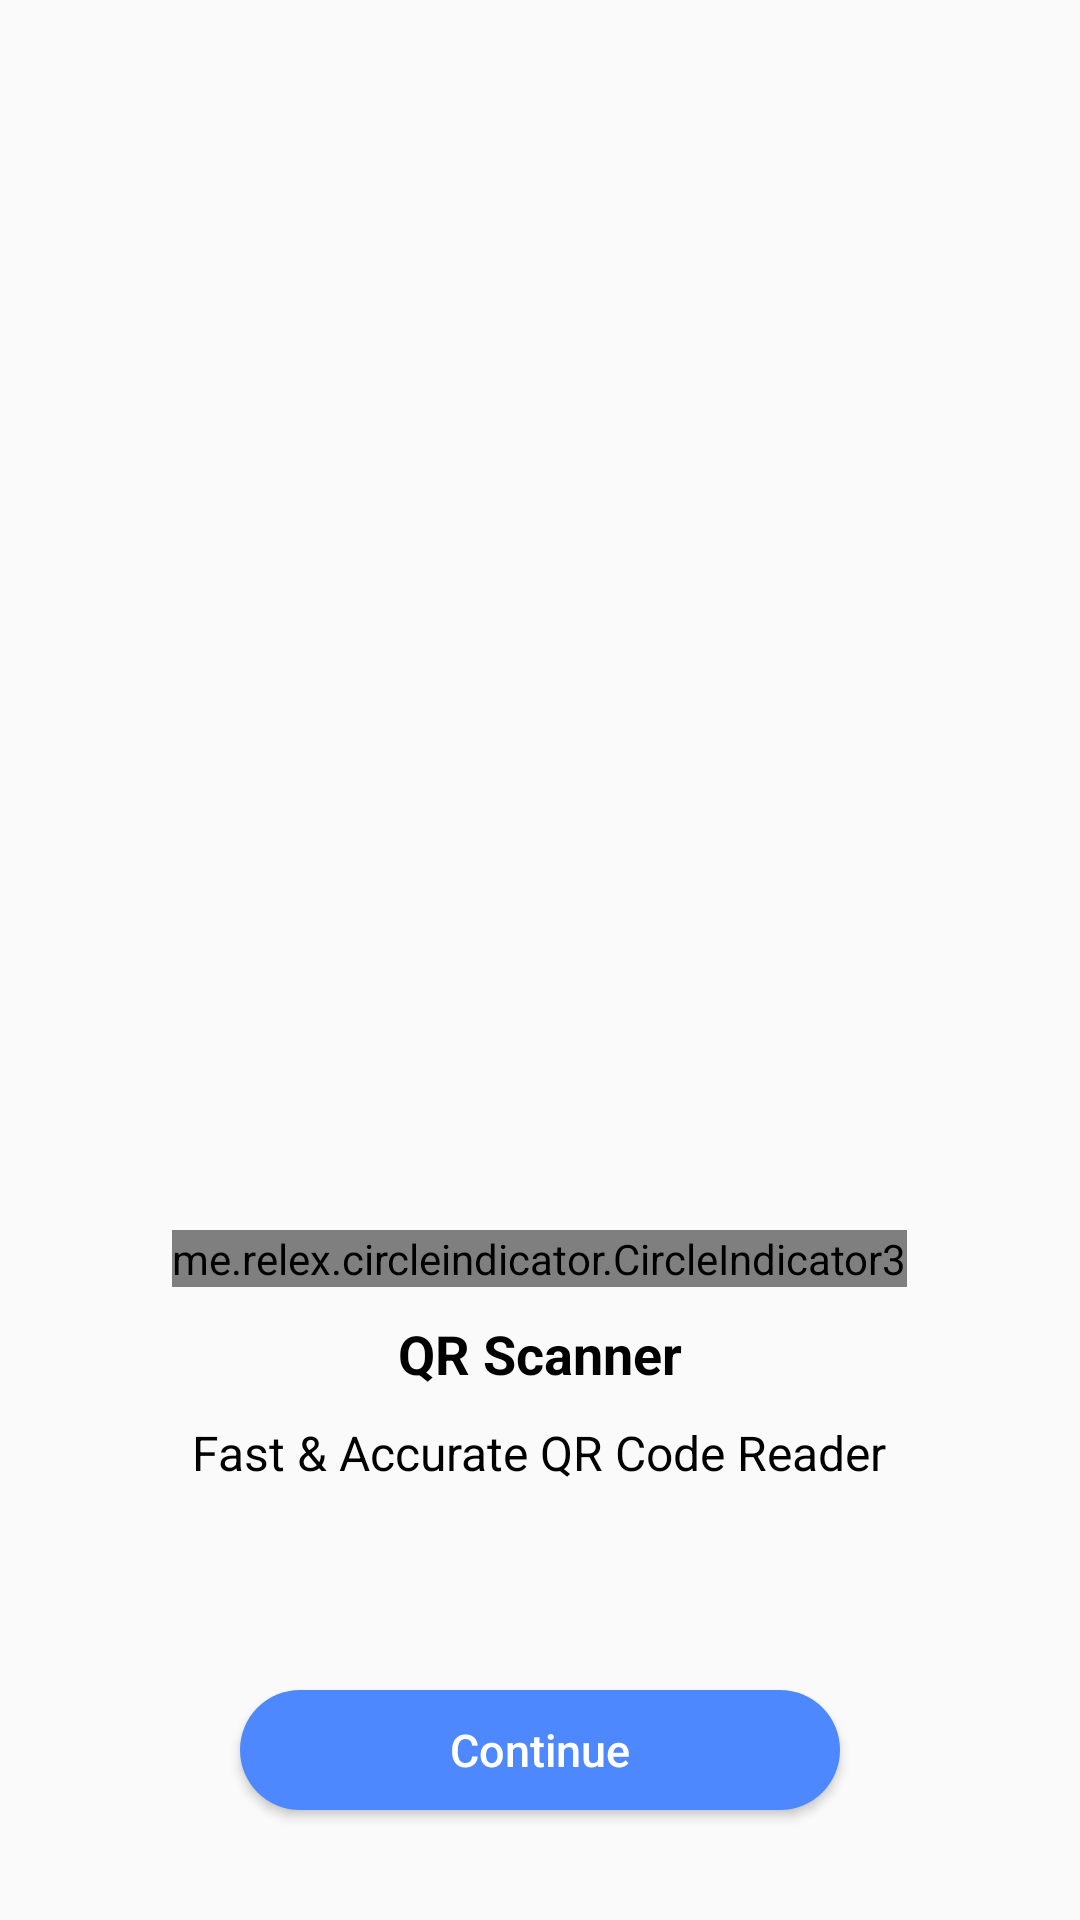

Layout XML and referenced resources for this Android screen:
<!-- AndroidManifest.xml: activity theme Theme.Scanner_QR -->
<!-- res/layout/activity_main.xml -->
<?xml version="1.0" encoding="utf-8"?>
<LinearLayout xmlns:android="http://schemas.android.com/apk/res/android"
    xmlns:app="http://schemas.android.com/apk/res-auto"
    xmlns:tools="http://schemas.android.com/tools"
    android:layout_width="match_parent"
    android:layout_height="match_parent"
    android:orientation="vertical"
    tools:context=".views.activities.frames.FrameActivity">

    <androidx.viewpager2.widget.ViewPager2
        android:id="@+id/view_page_frame"
        android:layout_width="match_parent"
        android:layout_height="400dp"/>



    <me.relex.circleindicator.CircleIndicator3
        android:id="@+id/circleIndicator"
        android:layout_width="wrap_content"
        android:layout_height="wrap_content"
        android:layout_margin="10dp"
        android:layout_gravity="center"
        app:ci_drawable="@drawable/custom_indicator"
        />

    <RelativeLayout
        android:layout_width="match_parent"
        android:layout_height="match_parent"
        android:layout_marginStart="35dp"
        android:layout_marginEnd="35dp">
        <TextView
            android:id="@+id/text1_frame"
            android:layout_width="wrap_content"
            android:layout_height="wrap_content"
            android:text="@string/text1_frame1"
            android:textSize="18sp"
            android:textStyle="bold"
            android:textColor="@color/black"
            android:layout_centerHorizontal="true"
            />
        <TextView
            android:id="@+id/text2_Frame"
            android:layout_width="wrap_content"
            android:layout_height="wrap_content"
            android:text="@string/text2_frame1"
            android:textSize="16sp"
            android:layout_gravity="center"

            android:textColor="@color/black"
            android:layout_marginTop="10dp"
            android:layout_centerHorizontal="true"
            android:layout_below="@+id/text1_frame"/>

        <Button
            android:id="@+id/button_continue_frame"
            android:layout_width="200dp"
            android:layout_height="40dp"
            android:layout_gravity="center"
            android:background="@drawable/custom_btn_continue"
            android:text="@string/Continue"
            android:textAllCaps="false"
            android:textColor="@color/white"
            android:textSize="15sp"
            android:layout_centerHorizontal="true"
            android:layout_below="@+id/text1_frame"
            android:layout_marginTop="100dp"
            />
    </RelativeLayout>


</LinearLayout>
<!-- resources referenced by this layout -->
<resources>
  <color name="black">#FF000000</color>
  <color name="white">#FFFFFFFF</color>
  <!-- drawable custom_btn_continue (drawable) -->
  <?xml version="1.0" encoding="utf-8"?>
  <shape xmlns:android="http://schemas.android.com/apk/res/android">
  
      <solid android:color="@color/blue"/>
      <corners android:radius="30dp"
          />
  
  </shape>
  <!-- drawable custom_indicator (drawable) -->
  <?xml version="1.0" encoding="utf-8"?>
  <shape xmlns:android="http://schemas.android.com/apk/res/android"
      android:shape="rectangle">
      <solid android:color="@color/blue"/>
      <size android:width="30dp"
          android:height="10dp"/>
      <corners android:radius="10dp"/>
  </shape>
  <string name="Continue">Continue</string>
  <string name="text1_frame1">QR Scanner</string>
  <string name="text2_frame1">Fast &amp; Accurate QR Code Reader</string>
  <style name="Theme.Scanner_QR" parent="Base.Theme.Scanner_QR" />
  <color name="blue">#4E88FE</color>
  <style name="Base.Theme.Scanner_QR" parent="Theme.AppCompat.Light.NoActionBar">
          
          
      </style>
</resources>
